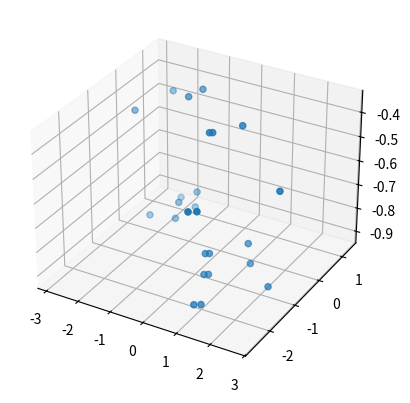

Recreate this plot in Python.
import numpy as np
import matplotlib.pyplot as plt


def plot_torus(precision, c, a):
    # U = np.linspace(0, 2*np.pi, precision)
    # V = np.linspace(0, 2*np.pi, precision)
    U = np.random.uniform(0, 2 * np.pi, size=(precision,))
    V = np.random.uniform(0, 2 * np.pi, size=(precision,))
    U, V = np.meshgrid(U, V)
    X = (c+a*np.cos(V))*np.cos(U)
    Y = (c+a*np.cos(V))*np.sin(U)
    Z = a*np.sin(V)
    return X, Y, Z


x, y, z = plot_torus(5, 2, 1)

fig = plt.figure()
ax = plt.axes(projection='3d')

# ax.plot_surface(x, y, z, antialiased=True, color='orange')
ax.scatter(x, y, z)
plt.show()